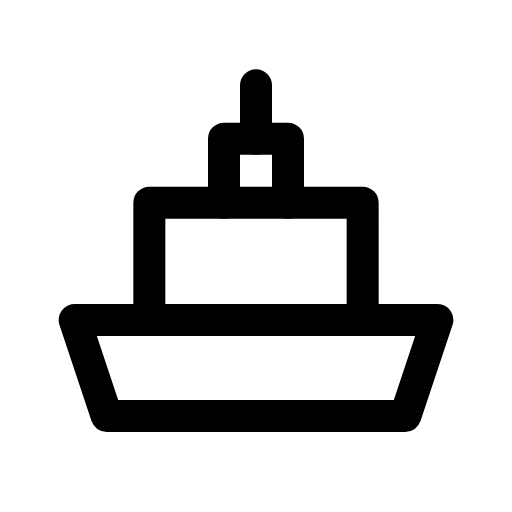
t = 0.00 s
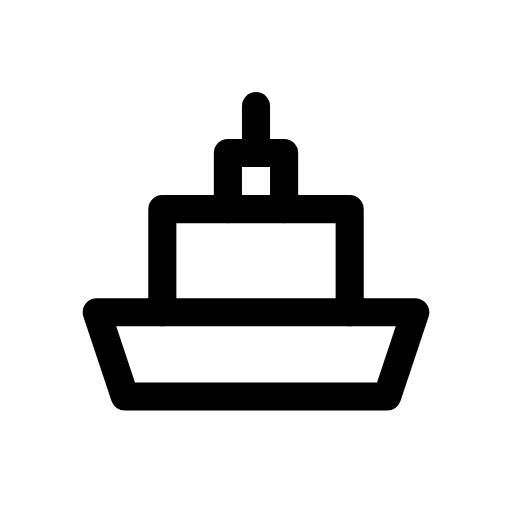
t = 0.12 s
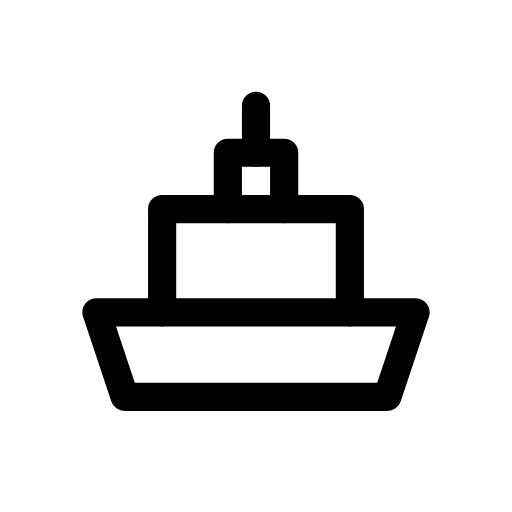
t = 0.25 s
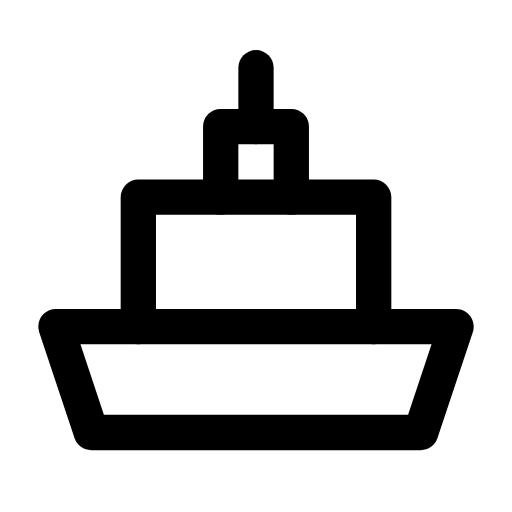
t = 0.35 s
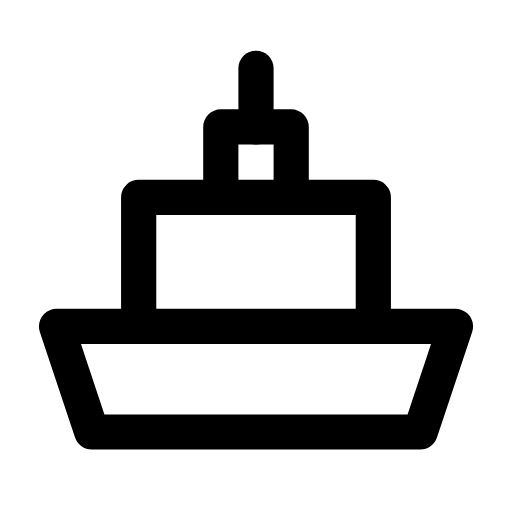
t = 0.46 s
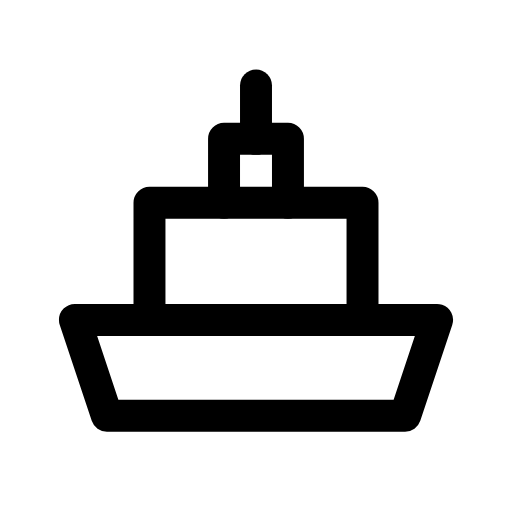
t = 0.58 s

The animated SVG that drew these frames (rendered in a browser with its animation timeline set to each time). Animation: 1 CSS @keyframes rule; one cycle of 0.70 s, repeats indefinitely.

<svg xmlns="http://www.w3.org/2000/svg" viewBox="0 0 24 24" width="24" height="24" class="rd-a-ship" data-rd-animate="hover"><style>.rd-a-ship{overflow:visible}.rd-a-ship *{transform-box:view-box}.rd-a-ship .a{transform-origin:12px 12px}@media (prefers-reduced-motion:no-preference){.rd-a-ship[data-rd-animate="hover"]:hover .a,:hover>.rd-a-ship[data-rd-animate="parent"] .a,.rd-a-ship[data-rd-animate="play"] .a,.rd-a-ship[data-rd-animate="loop"] .a{animation:rd-ship-m calc(0.7s*var(--rd-speed,1)) cubic-bezier(.34,1.3,.5,1)}.rd-a-ship[data-rd-animate="loop"] *{animation-iteration-count:infinite!important}@keyframes rd-ship-m{0%,100%{scale:1}35%{scale:.88}65%{scale:1.1}}}</style><g fill="none" stroke="currentColor" stroke-linecap="round" stroke-linejoin="round" stroke-width="1.5"><g class="a"><path d="M3.5 15l1.5 4.5h14l1.5-4.5z"/><path d="M7 15V9.5h10V15"/><path d="M10.5 9.5V6.5h3v3"/><path d="M12 4v2.5"/></g></g></svg>
